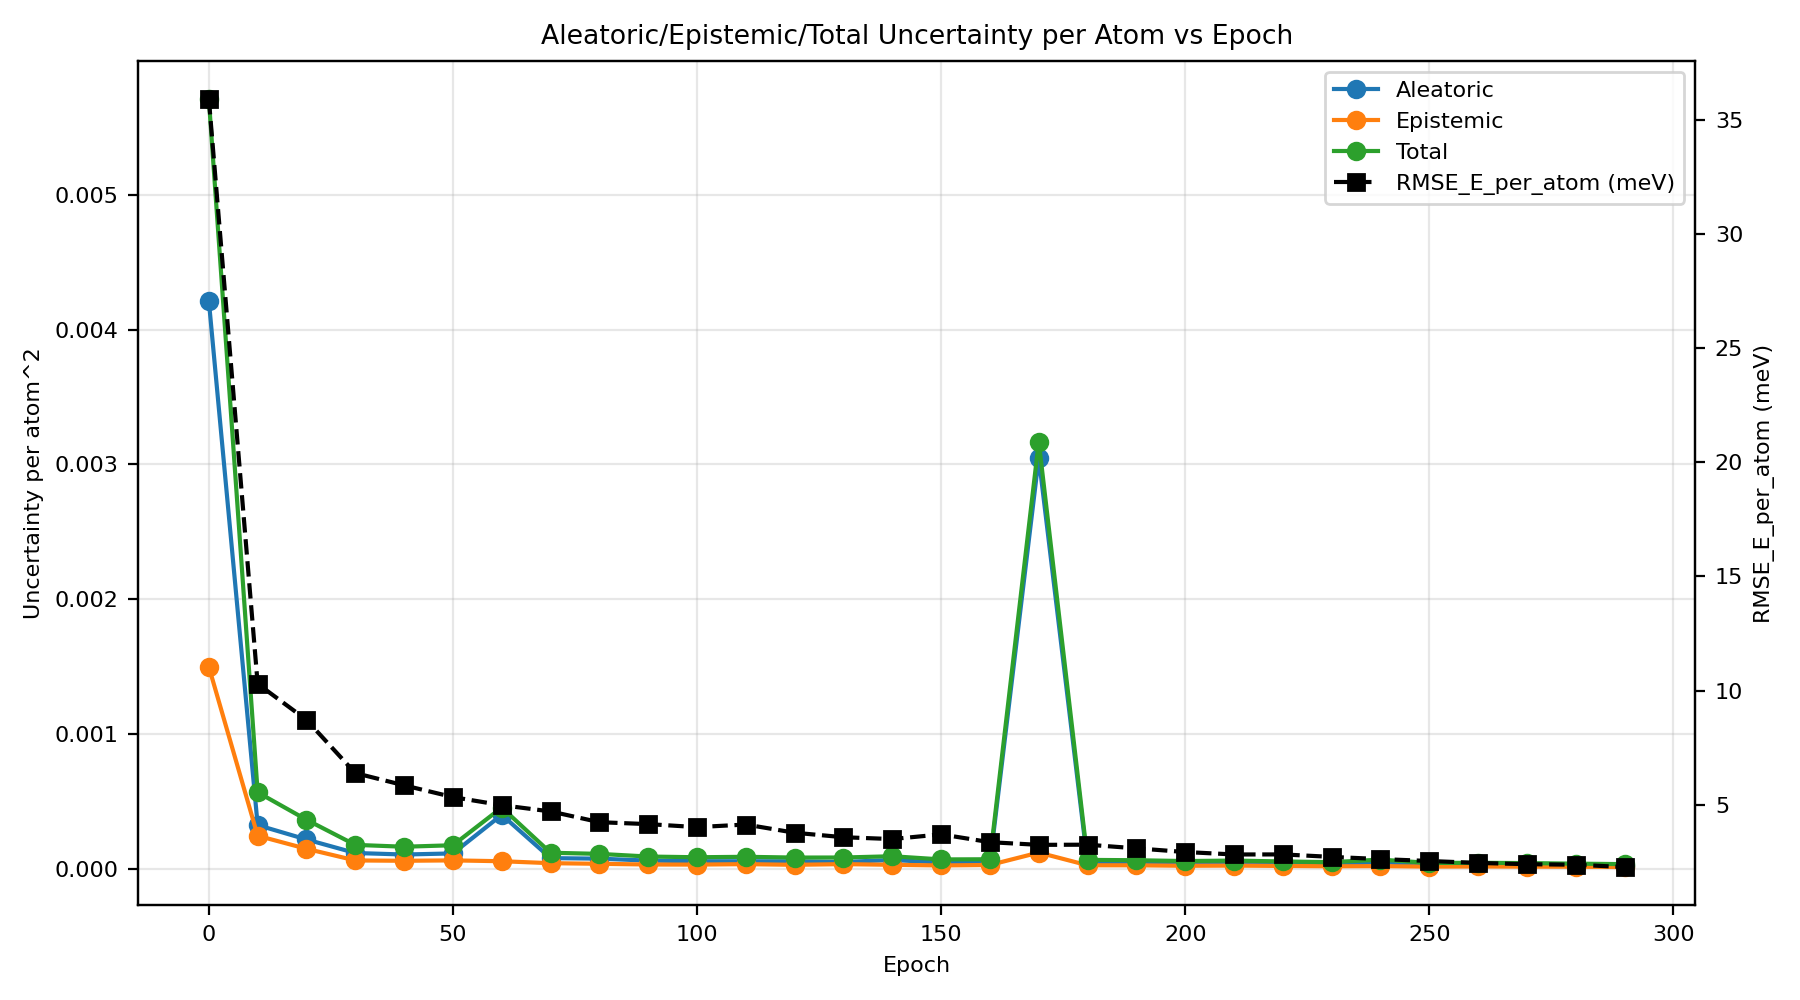

Data behind this chart, as committed beside it:
epoch, au_var, eu_var, tu_var, rmse_energy
0, 0.004214, 0.001497, 0.005711, 0.03593
10, 0.0003225, 0.0002435, 0.000566, 0.01029
20, 0.0002158, 0.0001466, 0.0003624, 0.008713
30, 0.0001155, 6.031734757620825e-05, 0.0001759, 0.00638
40, 0.0001043, 5.774326711265644e-05, 0.000162, 0.005844
50, 0.0001124, 6.072006740693496e-05, 0.0001731, 0.005328
60, 0.0003986, 5.443018813989454e-05, 0.0004531, 0.004973
70, 7.752574018281848e-05, 3.998611633517612e-05, 0.0001175, 0.004699
80, 7.354088063227209e-05, 3.5419716551858756e-05, 0.000109, 0.004227
90, 5.905653973915833e-05, 3.0207782985098674e-05, 8.926432269434372e-05, 0.004143
100, 5.456716570737626e-05, 2.9456698684332423e-05, 8.402386445594857e-05, 0.004012
110, 5.43663400684909e-05, 3.2936235016269396e-05, 8.73025751195928e-05, 0.004125
120, 5.386831027059088e-05, 2.780919519849931e-05, 8.16775053958827e-05, 0.003765
130, 4.905690078965108e-05, 3.303503759081138e-05, 8.209193845118534e-05, 0.003568
140, 6.354177928327773e-05, 2.7912662458741125e-05, 9.145444166952984e-05, 0.003488
150, 4.467343995186184e-05, 2.3213294928091558e-05, 6.788673484735227e-05, 0.003694
160, 4.2248141988839055e-05, 2.681427899212963e-05, 6.906242096479218e-05, 0.003351
170, 0.003049, 0.0001187, 0.003168, 0.003234
180, 3.9906827140634957e-05, 2.446671812202112e-05, 6.437354525986848e-05, 0.003241
190, 3.756433491533699e-05, 2.4314367965599784e-05, 6.187870287296391e-05, 0.003081
200, 3.513820827361542e-05, 2.0640171917409588e-05, 5.577838020209129e-05, 0.002919
210, 3.73355554659156e-05, 2.1927621802261114e-05, 5.9263177290340535e-05, 0.002812
220, 3.3388330056709495e-05, 1.9435027852812822e-05, 5.282335792016511e-05, 0.002815
230, 3.068441409796833e-05, 1.6815593124173915e-05, 4.750000717892817e-05, 0.002706
240, 4.826422575428751e-05, 1.814881050494989e-05, 6.64130361157413e-05, 0.002611
250, 2.754558642906204e-05, 1.4392580782053842e-05, 4.193816717819573e-05, 0.002526
260, 2.73869517181447e-05, 1.5395225164926388e-05, 4.278217689573012e-05, 0.002441
270, 2.652518077300783e-05, 1.4066819166158097e-05, 4.059199995584095e-05, 0.002387
280, 2.2775105916305164e-05, 1.3723064554841641e-05, 3.649817049619742e-05, 0.002362
290, 2.1603849881034875e-05, 1.128809804521822e-05, 3.28919479593651e-05, 0.002261
